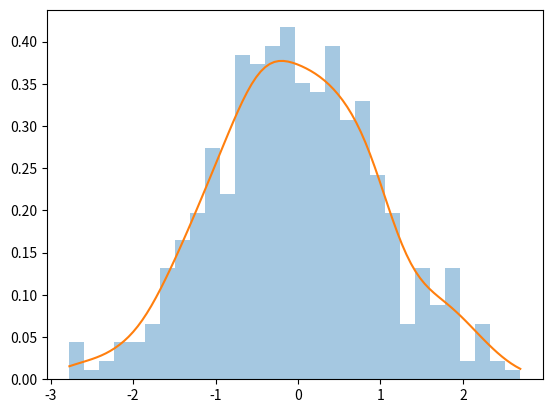
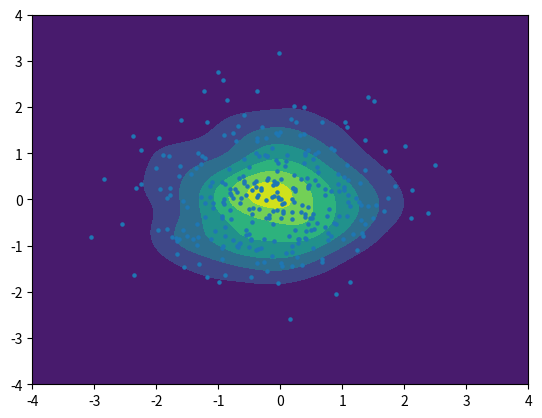

These charts were generated, in order, by the following Python code:
import scipy
import numpy as np
import matplotlib.pyplot as plt



np.random.seed(0)

# generate a normal distribution 1D data
norm_dis_1D_data = np.random.normal(loc=0, scale=1, size=500)

# generate a normal distribution 2D data
norm_dis_2D_data_x = np.random.normal(0, 1, 300)
norm_dis_2D_data_y = np.random.normal(0, 1, 300)
norm_dis_2D_data = np.vstack([norm_dis_2D_data_x, norm_dis_2D_data_y])

# gaussian_kde KDE : Kernel Density Estimation
    # 1D 
kde = scipy.stats.gaussian_kde(norm_dis_1D_data)
    # bw_method : setting the gaussian kernel width (usuall default)

x = np.linspace(min(norm_dis_1D_data), max(norm_dis_1D_data), 100)
# -4, 4 is the showing range (almost shows all the density)
# x = np.linspace(-4, 4, 400)

# estimate density
density = kde(x)

plt.hist(norm_dis_1D_data, bins=30, density=True, alpha=0.4)
plt.plot(x, density)
plt.show()

# gaussian_kde KDE : Kernel Density Estimation
    # 2D 
kde = scipy.stats.gaussian_kde(norm_dis_2D_data)

xx, yy = np.mgrid[-4:4:100j, -4:4:100j]
grid = np.vstack([xx.ravel(), yy.ravel()])

# estimate density
zz = kde(grid).reshape(xx.shape)

plt.contourf(xx, yy, zz)
plt.scatter(norm_dis_2D_data_x, norm_dis_2D_data_y, s=5)
plt.show()
